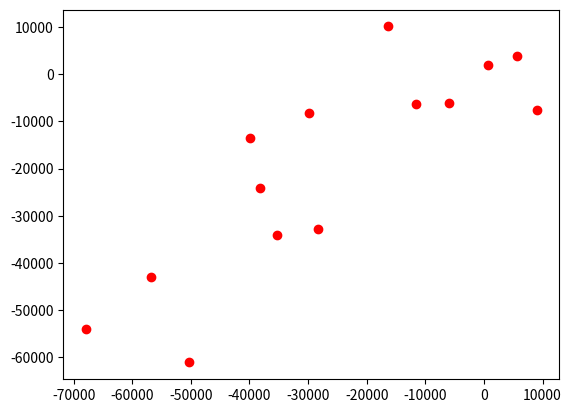
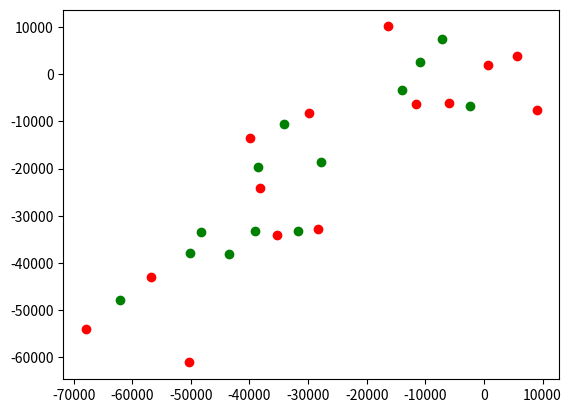
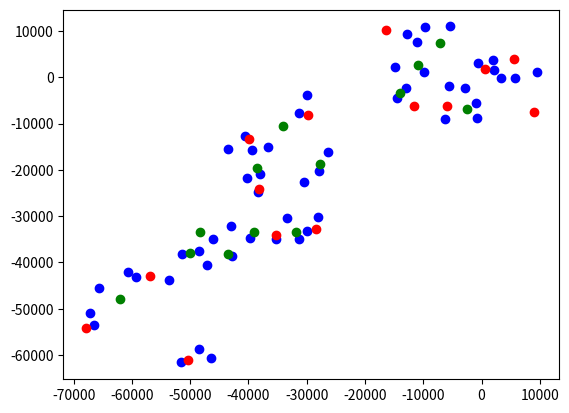

Generate these figures, in order, with matplotlib: (Note: this script raises an exception after producing the figures.)
from locale import DAY_1
from operator import truediv
import random
from re import L
import numpy as np
import matplotlib.pyplot as plt
import math

def cleanup(xk, yk, distance):
    x_clean = []
    y_clean = []
    bad_indices = []
    list_lenght = len(xk)
    #double for loop to iterate over xk and yk
    for i in range(list_lenght):
        for j in range(list_lenght):
            #if the distance between two points is less than range, add the index of the point to bad_indices
            if (i == j):
                continue
            if ((xk[i] - xk[j])**2 + (yk[i] - yk[j])**2) < distance**2:
                bad_indices.append(i)
    #remove the bad indices from xk and yk
    for i in range(list_lenght):
        if i not in bad_indices:
            x_clean.append(xk[i])
            y_clean.append(yk[i])
    return  x_clean, y_clean


class Passenger:
    def __init__(self, x, y):
        self.x = x
        self.y = y
class Point:
    def __init__(self, x, y):
        self.x = x
        self.y = y

class Airport:
    def __init__(self, type, ID, x, y, clusterIDs):
        self.type = type
        self.ID = ID
        self.x = x
        self.y = y
        self.clusterIDs = clusterIDs


def get_hub_points(count, point1, x=[], y=[]):
    if count == 0:
        return 
    #plot points x2, y2 that is d away from and shifted alpha degrees from x1, y1
    alpha1 = random.randint(0, 90)
    d1 = random.randint(10000, 14000)
    x1 = point1.x + d1 * math.cos(alpha1)
    y1 = point1.y + d1 * math.sin(alpha1)
    x.append(x1)
    y.append(y1)

    alpha2 = alpha1 + random.randint(-60, 60)
    d2 = random.randint(10000, 14000)
    x2 = x1 + d2 * math.cos(alpha2)
    y2 = y1 + d2 * math.sin(alpha2)
    x.append(x2)
    y.append(y2)

    get_hub_points(count-1, Point(x1, y1), x, y)
    return

def get_regional_points(x_hub, y_hub, x=[], y=[]):
    for i in range(len(x_hub)):
        for j in range(random.randint(2, 3)):
            alpha = random.randint(0 + 120 * j, 120 + 120 * j)
            d = random.randint(400, 5000)
            y1 = y_hub[i] + d * math.sin(alpha)
            x1 = x_hub[i] + d * math.cos(alpha)
            x.append(x1)
            y.append(y1)
    return 

def get_major_points(x_hub, y_hub, x_major = [], y_major = []):
    for i in range(len(x_hub)):
        for j in range(i, len(x_hub)):
            if i == j:
                continue
            #get the angle between the two points
            alpha = math.atan2(y_hub[i] - y_hub[j], x_hub[i] - x_hub[j])
            #get the distance between the two points
            d = math.sqrt((y_hub[i] - y_hub[j])**2 + (x_hub[i] - x_hub[j])**2)
            alpha = alpha + alpha * random.randint(-10, 10) / 100
            d = d * random.randint(400, 600) / 1000

            x1 = x_hub[j] + d * math.cos(alpha)
            y1 = y_hub[j] + d * math.sin(alpha)

            is_ok = True
            for i in range(len(x_hub)):
                x_hub_elem = x_hub[i]
                y_hub_elem = y_hub[i]
                #if distance between the point and the hub is less than the distance between the hub and the point, add the point to the list
                if (x1 - x_hub_elem)**2 + (y1 - y_hub_elem)**2 < 2500**2:
                    is_ok = False
                    break
            if is_ok:
                x_major.append(x1)
                y_major.append(y1)
    return

def convert_to_airports(type, list_x, list_y, airportIDs, airports = [], regionals = []):
    for i in range(len(list_x)):
        clusterIDs = find_cluster_IDs(list_x[i], list_y[i], regionals)
        airportID = random.randint(100000, 999999)
        while airportID in airportIDs:
            airportID = random.randint(100000, 999999)
        airportIDs.add(airportID)
        airports.append(Airport(type, airportID, list_x[i], list_y[i], clusterIDs))
    return airports

def find_cluster_IDs(x, y, regionals):
    clusterIDs = []
    for i in range(len(regionals)):
        if (x - regionals[i].x)**2 + (y - regionals[i].y)**2 < 2500**2:
            clusterIDs.append(regionals[i].ID)
    return clusterIDs

for testcase in range(1, 4):
    hub_count = 20

    x_hub = []
    y_hub = []
    get_hub_points(hub_count, Point(0, 0), x_hub, y_hub)
    x_hub, y_hub = cleanup(x_hub, y_hub, 5000)

    x_regional = []
    y_regional = []
    get_regional_points(x_hub, y_hub, x_regional, y_regional)
    x_regional, y_regional = cleanup(x_regional, y_regional, 1000)

    x_major = []
    y_major = []
    get_major_points(x_hub, y_hub, x_major, y_major)
    x_major, y_major = cleanup(x_major, y_major, 3500)

    x_major_regional = []
    y_major_regional = []
    get_regional_points(x_major, y_major, x_major_regional, y_major_regional)
    x_major_regional, y_major_regional = cleanup(x_major_regional, y_major_regional, 1000)

    x_regional = x_regional + x_major_regional
    y_regional = y_regional + y_major_regional
    

    #plt.scatter(x_regional, y_regional, c='blue')
    plt.scatter(x_hub, y_hub, c='red')
    #plt.scatter(x_major, y_major, c='green')
    plt.show()

    #plt.scatter(x_regional, y_regional, c='blue')
    plt.scatter(x_hub, y_hub, c='red')
    plt.scatter(x_major, y_major, c='green')
    plt.show()

    plt.scatter(x_regional, y_regional, c='blue')
    plt.scatter(x_hub, y_hub, c='red')
    plt.scatter(x_major, y_major, c='green')
    plt.show()

    file_name = "testcases/input_{}.txt".format(testcase)
    current_file = open(file_name, "w")
    
    airport_IDs = set()
    regional = convert_to_airports(0, x_regional, y_regional, airport_IDs, [])
    hub = convert_to_airports(2, x_hub, y_hub, airport_IDs, regional)
    major = convert_to_airports(1, x_major, y_major, airport_IDs, regional)
    all = hub + major + regional
    random.shuffle(all)
    for airport in all:
       current_file.write(str(airport.type) + " : " + str(airport.ID) + ", " + str(round(airport.x)) + ", " + str(round(airport.y)) + "\n")

    current_file.close()
    
